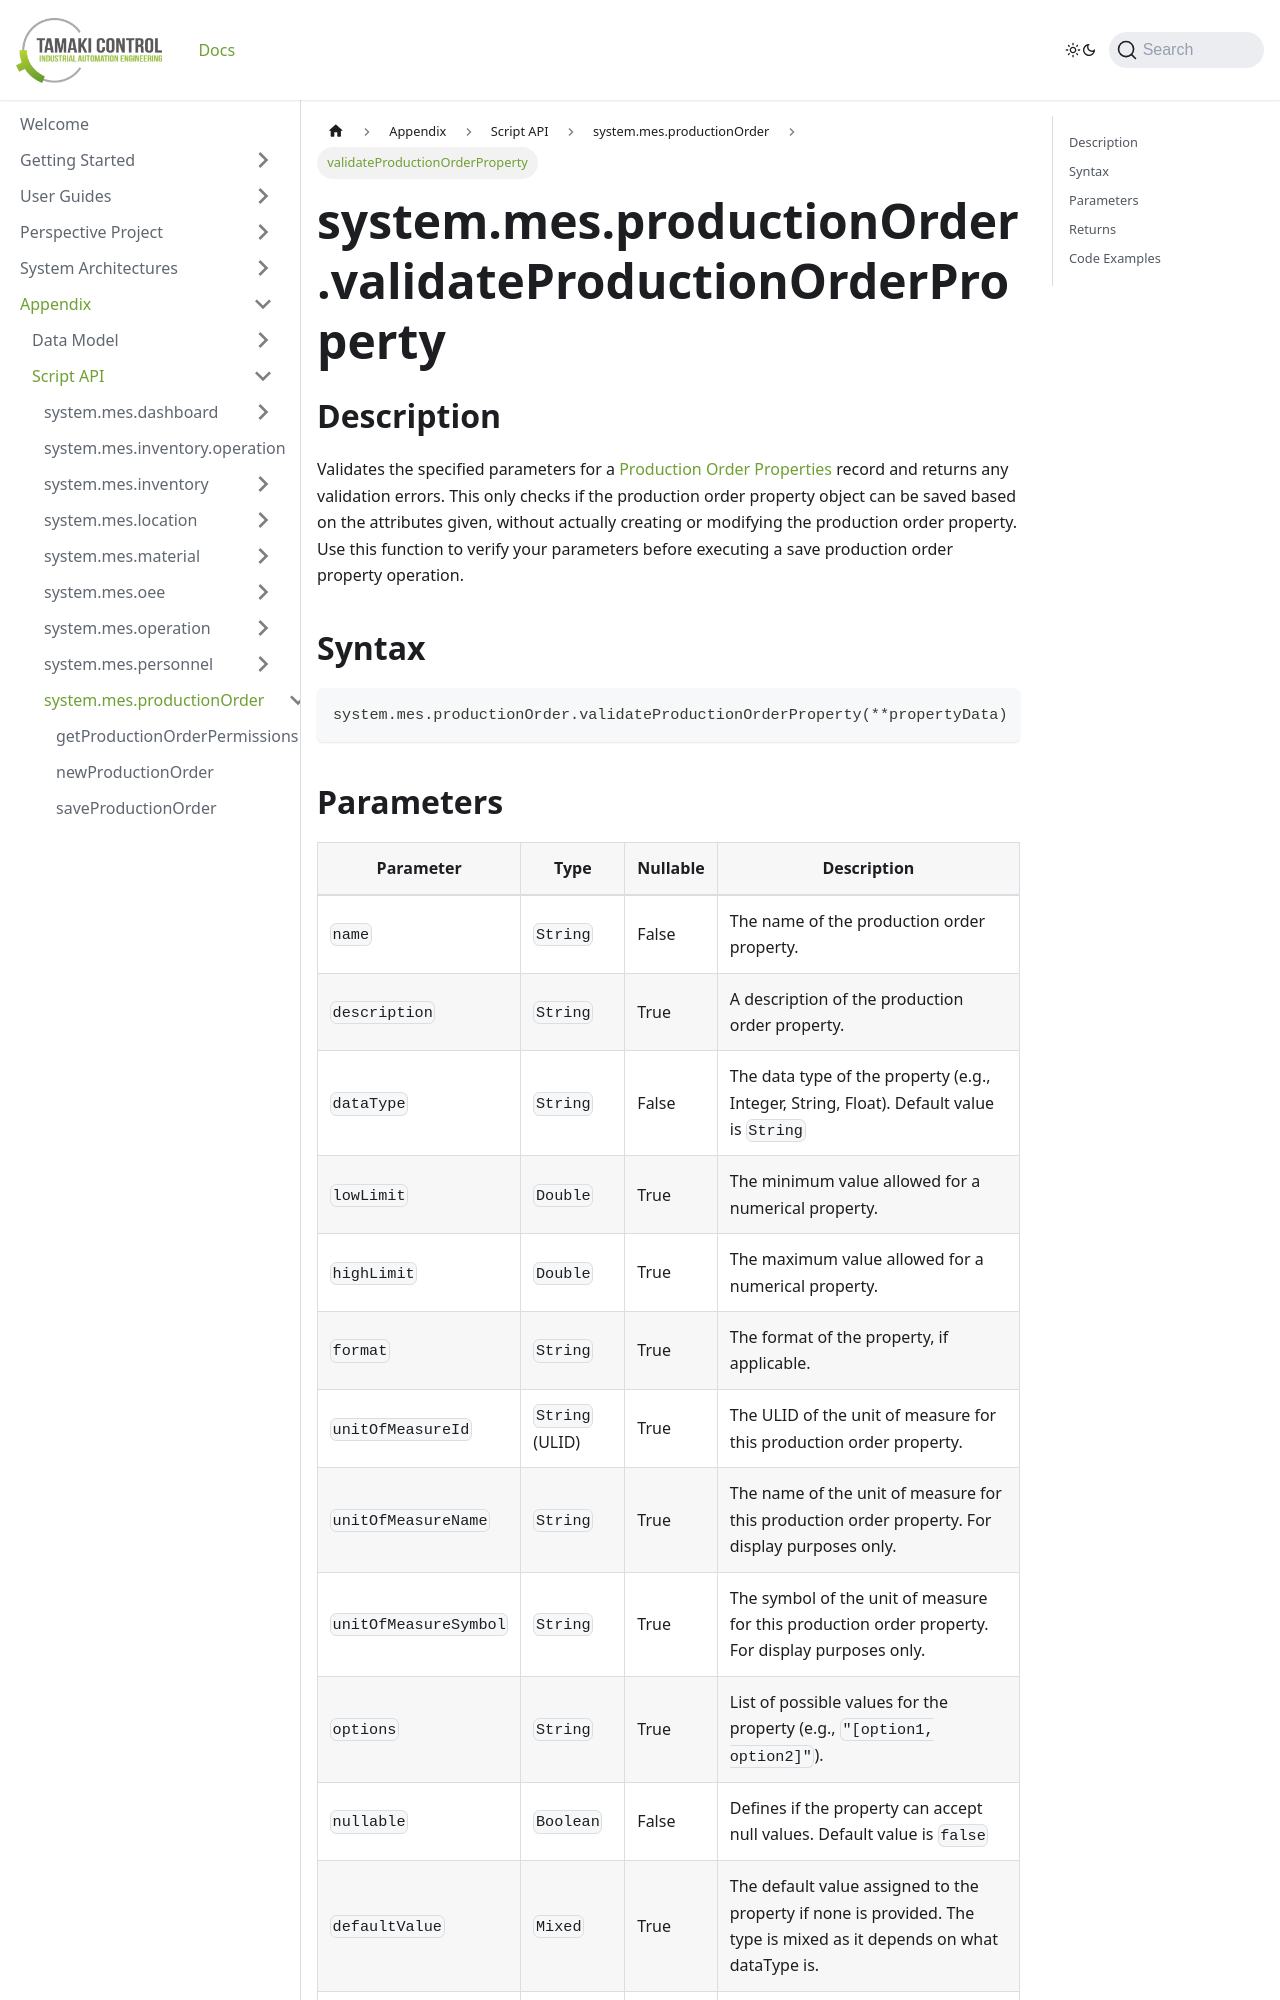

repository: TamakiControl/tamaki-mes-docs · page: docs/appendix/script-api/production-order-script-api/validate-production-order-property/index.html · generator: docusaurus

---
sidebar_position: 18
title: "validateProductionOrderProperty"
description: "Validates a production order property based on provided parameters."
---

# system.mes.productionOrder.validateProductionOrderProperty

## Description

Validates the specified parameters for a [Production Order Properties](../../data-model/production-order-model/production-order-property) record and returns any validation errors.
This only checks if the production order property object can be saved based on the attributes given, without actually creating or modifying the production order property. Use this function to verify your parameters before executing a save production order property operation.

## Syntax

```python
system.mes.productionOrder.validateProductionOrderProperty(**propertyData)
```
